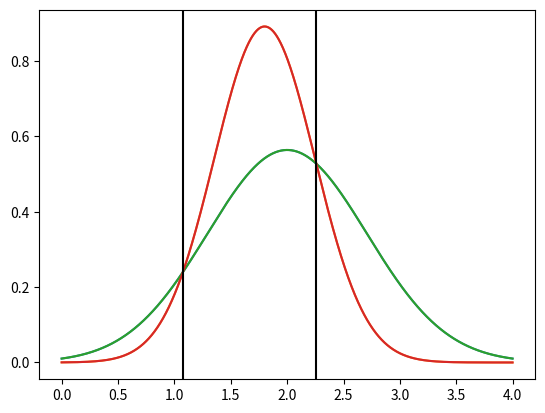

Here is the Python script that generated this plot:
import numpy as np
import matplotlib.pyplot as plt
from scipy.stats import norm
from math import sqrt

global start
global step
global end

# Plot between 0 and 4 with .001 step
start = 0
step = 0.001
end = 4
x_axis = np.arange(start, end, step)

series_parameters = [[2, sqrt(0.5)],  # p(x|ω1)
                     [1.8, sqrt(0.2)] # p(x|ω2)
                    ]

px1 = norm.pdf(x_axis,series_parameters[0][0], series_parameters[0][1])
px2 = norm.pdf(x_axis,series_parameters[1][0], series_parameters[1][1])
plt.plot(x_axis, px1)
plt.plot(x_axis, px2)
# plt.show()

########################################################################################################################
#  Define the number of the classes
num_classes = 2

# Define a priori probabilities
P1 = 1/4      # Ρ(ω1)
P2 = 1 - P1   # P(ω2)
p = [P1, P2]

# Define cost table
L = [[0, 1], [3, 0] ]

classes=[[] for i in range(num_classes)]
for x in range(0, len(x_axis)):
  R1 = L[0][0] * px1[x]*P1  +  L[0][1] * px2[x]*P2
  R2 = L[1][0] * px1[x]*P1  +  L[1][1] * px2[x]*P2

  if R1 < R2 :
    classes[0].append(x_axis[x])
  else:
    classes[1].append(x_axis[x])


########################################################################################################################
saved4plot = []
limits = []
for c in range(0, len(classes)):
  # c == 0 --> ω1
  # c == 1 --> ω2

  a = []  # λίστα που αποθηκεύω τα όρια των διαστημάτων των x που ανήκουν σε κάθε κλάση
  x_previous = classes[c][0]

  for x in classes[c]:
    if round(x,4) == round(x_previous+step,4):
      x_previous = x
    else:
      a.append(x_previous)
      a.append(x)
      x_previous = x

  a.pop(0)  # Deleting the first element because it is added two times, one at the beginning and one at the end of the first interval
  a.append(classes[c][-1]) # Adding the last element to determing the end of the last interval
  limits.append(a)   # saving the limits of each class in order to calculate the total cost

  print("Στην κλάση ω" + str(c+1) + " ανήκουν τα x που βρίσκονται στο διάστημα:")

  if len(a) > 2:
    for i in range(0, len(a), 2):
      print("[" + str(a[i]) + "," + str(a[i + 1]) + "]")

  else:
    print("[" + str(a[0]) + "," + str(a[1]) + "]")
    saved4plot.append(a[0])
    saved4plot.append(a[1])
plt.plot(x_axis, px1)
plt.plot(x_axis, px2)
for x in range(0, len(saved4plot)):
  plt.axvline(x = saved4plot[x], color = 'black')
# plt.show()

########################################################################################################################
########################################################################################################################

import scipy.special as sp

def SumOfSeries(m, s, lower_limit, upper_limit):

  if upper_limit + step == end+step:    # inf
    f_upper = sp.erf(float("inf"))
  else:
    f_upper = sp.erf( (round(upper_limit,4)-m)/(sqrt(2)*s) )

  if lower_limit +step == start+step:    # - inf
    f_lower = - sp.erf(float("inf"))
  else:
    f_lower = sp.erf( (lower_limit-m)/(sqrt(2)*s) )

  return 0.5 * ( f_upper - f_lower )

def cost_wrong(series_parameter,P, L, limitsA):
  # Προκύπτει από τα δεδομένα της κατανομής που βρίσκονται στην άλλη περιοχή απόφασης. Για αυτό αντιστρέφω την limits

  cost = 0
  L_wrong = [ L[1][0], L[0][1] ] # κρατάω μονάχα τα μη μηδενικά λ με την σειρά που με βολεύει

  limits = limitsA.copy()
  limits.reverse()
  for p in range(0, len(P)):

    if len(limits[p]) > 2:
      a = 0
      for i in range(0, len(limits[p]), 2):
        aa = SumOfSeries(series_parameter[p][0], series_parameter[p][1], limits[p][i], limits[p][i+1])
        a += aa
    else:
      a = SumOfSeries(series_parameter[p][0], series_parameter[p][1], limits[p][0], limits[p][1])

    b = L_wrong[p]
    cost += P[p] * b * a

  return cost

cost = cost_wrong(series_parameters, p, L, limits)
print("Total cost is "+str(cost))




samples = 1000
w1 = np.random.normal(series_parameters[0][0], series_parameters[0][1],samples)
w2 = np.random.normal(series_parameters[1][0], series_parameters[1][1], samples)
del saved4plot, P1, P2, R1, R2, a, c, classes, start, end, step, num_classes, sqrt, x_previous, norm, series_parameters
del cost, i,


w1_wrong = 0
w1_right = 0
w2_wrong = 0
w2_right = 0

for point in w1:
  if point >= 1.076 and point <= 2.258:
    w1_wrong += 1
  else:
    w1_right += 1

w1_right = w1_right / samples
w1_wrong = w1_wrong / samples
costw1 = p[0] * ( L[0][0]*w1_right + L[1][0]*w1_wrong )

print("\nData from ω1 that classified in ω1: " + str(w1_right) )
print("Data from ω1 that classified in ω2: " + str(w1_wrong) )
print("Total cost in class ω1: " + str(costw1) )

for point in w2:
  if point >= 1.076 and point <= 2.258:
    w2_right += 1
  else:
    w2_wrong += 1

w2_right = w2_right / samples
w2_wrong = w2_wrong / samples
costw2 = p[1] * ( L[1][1]*w2_right + L[0][1]*w2_wrong )

print("\nData from ω2 that classified in ω1: " + str(w2_wrong) )
print("Data from ω2 that classified in ω2: " + str(w2_right) )
print("Total cost in class ω2: " + str(costw2) )

print("\nTotal cost is: " + str(costw1+costw2) )
